Dataset: Images (GitHub, fethcmd/ThickCrossClassificationWithCnn). Classes: cross, thick.

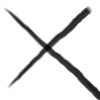
Label: cross

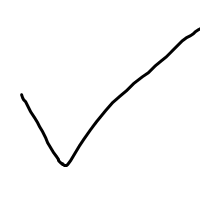
Label: thick

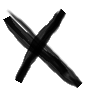
Label: cross

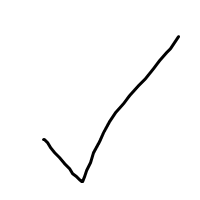
Label: thick

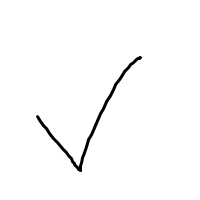
Label: thick

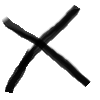
Label: cross
